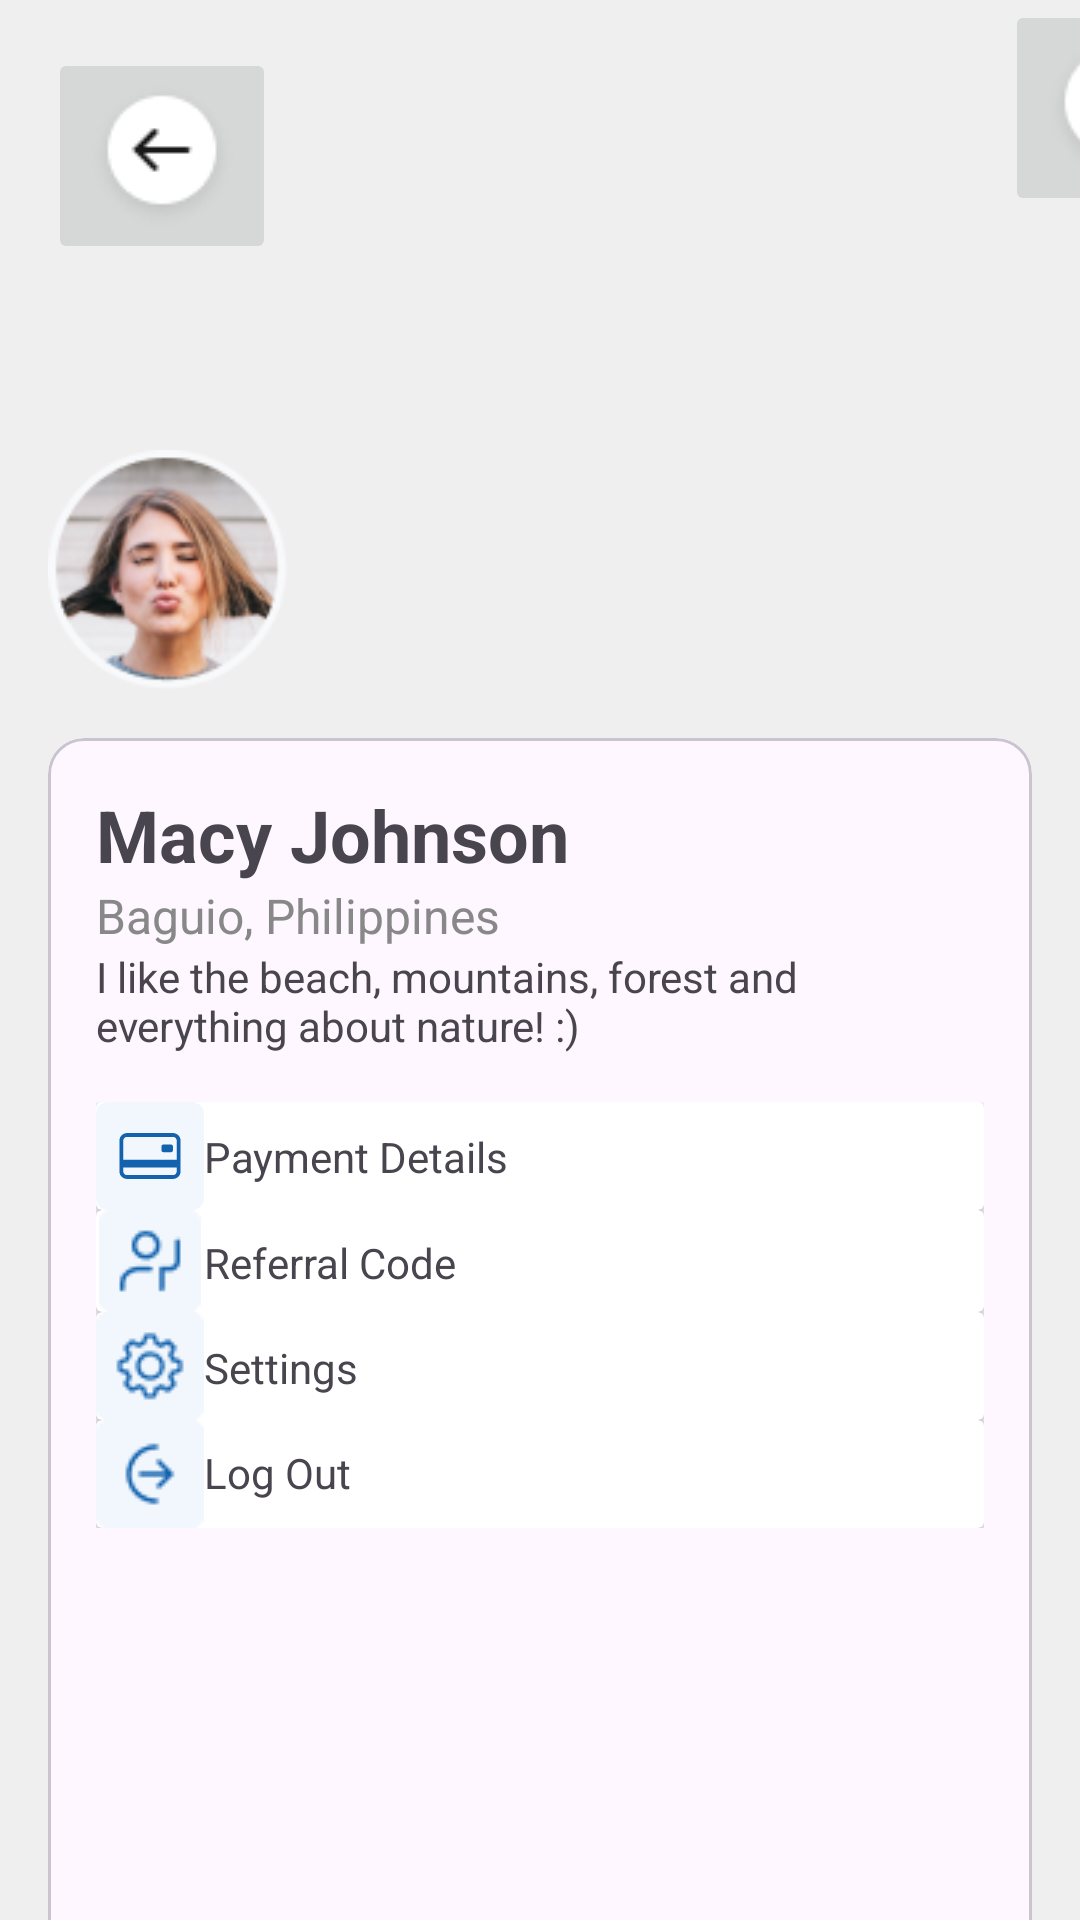

Reconstruct the res/layout file that produces this screen, plus the resources it refers to.
<!-- AndroidManifest.xml: application theme Theme.ParcialTP3GrupoG3 -->
<!-- res/layout/lay_frag_profile.xml -->
<?xml version="1.0" encoding="utf-8"?>
<androidx.constraintlayout.widget.ConstraintLayout xmlns:android="http://schemas.android.com/apk/res/android"
    xmlns:app="http://schemas.android.com/apk/res-auto"
    xmlns:tools="http://schemas.android.com/tools"
    android:layout_width="match_parent"
    android:layout_height="match_parent"
    tools:context=".ui.view.activities.ActivityProfile">





    
    <ImageView
        android:id="@+id/imageViewBackground"
        android:layout_width="0dp"
        android:layout_height="200dp"
        android:scaleType="centerCrop"
        android:src="@drawable/playa"
        app:layout_constraintEnd_toEndOf="parent"
        app:layout_constraintStart_toStartOf="parent"
        app:layout_constraintTop_toTopOf="parent" />

    

    

    <ImageView
        android:id="@+id/imageViewProfilePicture"
        android:layout_width="80dp"
        android:layout_height="80dp"
        android:layout_marginStart="16dp"
        android:layout_marginTop="150dp"
        android:src="@drawable/profileimage"
        app:layout_constraintBottom_toTopOf="@+id/profileCard"
        app:layout_constraintEnd_toEndOf="parent"
        app:layout_constraintHorizontal_bias="0.0"
        app:layout_constraintStart_toStartOf="parent"
        app:layout_constraintTop_toTopOf="parent" />

    <com.google.android.material.card.MaterialCardView
        android:id="@+id/profileCard"
        android:layout_width="0dp"
        android:layout_height="wrap_content"
        android:layout_margin="16dp"
        app:layout_constraintTop_toBottomOf="@id/imageViewProfilePicture"
        app:layout_constraintStart_toStartOf="parent"
        app:layout_constraintEnd_toEndOf="parent"
        >

        <LinearLayout
            android:layout_width="match_parent"
            android:layout_height="459dp"
            android:orientation="vertical"
            android:padding="16dp">

            <TextView
                android:id="@+id/textViewName"
                android:layout_width="168dp"
                android:layout_height="wrap_content"
                android:text="Macy Johnson"
                android:textSize="24sp"
                android:textStyle="bold" />

            <TextView
                android:id="@+id/textViewLocation"
                android:layout_width="wrap_content"
                android:layout_height="wrap_content"
                android:text="Baguio, Philippines"
                android:textColor="#888888"
                android:textSize="16sp" />

            
            <TextView
                android:id="@+id/textViewBio"
                android:layout_width="wrap_content"
                android:layout_height="wrap_content"
                android:text="I like the beach, mountains, forest and everything about nature! :)"
                android:textSize="14sp" />

            <LinearLayout
                android:layout_width="match_parent"
                android:layout_height="wrap_content"
                android:orientation="vertical"
                android:paddingTop="16dp">




                <androidx.cardview.widget.CardView
                    android:id="@+id/PaymentDetails"
                    android:layout_width="match_parent"
                    android:layout_height="match_parent">

                    <androidx.constraintlayout.widget.ConstraintLayout
                        android:layout_width="match_parent"
                        android:layout_height="match_parent">

                        <TextView
                            android:id="@+id/textView2"
                            android:layout_width="wrap_content"
                            android:layout_height="wrap_content"
                            android:text="Payment Details"
                            app:layout_constraintBottom_toBottomOf="parent"
                            app:layout_constraintStart_toEndOf="@+id/imageView"
                            app:layout_constraintTop_toTopOf="parent" />

                        <ImageView
                            android:id="@+id/imageView"
                            android:layout_width="wrap_content"
                            android:layout_height="wrap_content"
                            android:src="@drawable/rate"
                            app:layout_constraintBottom_toBottomOf="parent"
                            app:layout_constraintStart_toStartOf="parent"
                            app:layout_constraintTop_toTopOf="parent" />

                    </androidx.constraintlayout.widget.ConstraintLayout>

                </androidx.cardview.widget.CardView>

                <androidx.cardview.widget.CardView
                    android:id="@+id/ReferralCode"
                    android:layout_width="match_parent"
                    android:layout_height="match_parent">

                    <androidx.constraintlayout.widget.ConstraintLayout
                        android:layout_width="match_parent"
                        android:layout_height="match_parent">


                        <TextView
                            android:id="@+id/textView3"
                            android:layout_width="wrap_content"
                            android:layout_height="wrap_content"
                            android:text="Referral Code"
                            app:layout_constraintBottom_toBottomOf="@id/imageView2"
                            app:layout_constraintStart_toEndOf="@+id/imageView2"
                            app:layout_constraintTop_toTopOf="parent"
                            app:layout_constraintVertical_bias="0.533" />

                        <ImageView
                            android:id="@+id/imageView2"
                            android:layout_width="36dp"
                            android:layout_height="34dp"
                            android:src="@drawable/referral"
                            app:layout_constraintBottom_toBottomOf="parent"
                            app:layout_constraintStart_toStartOf="parent"
                            app:layout_constraintTop_toTopOf="parent"
                            app:layout_constraintVertical_bias="0.0" />




                    </androidx.constraintlayout.widget.ConstraintLayout>
                </androidx.cardview.widget.CardView>

                <androidx.cardview.widget.CardView
                    android:id="@+id/Settings"
                    android:layout_width="match_parent"
                    android:layout_height="match_parent">

                    <androidx.constraintlayout.widget.ConstraintLayout
                        android:layout_width="match_parent"
                        android:layout_height="match_parent">

                        <ImageView
                            android:id="@+id/imageView4"
                            android:layout_width="wrap_content"
                            android:layout_height="wrap_content"
                            android:src="@drawable/settings"
                            app:layout_constraintBottom_toBottomOf="parent"
                            app:layout_constraintStart_toStartOf="parent"
                            app:layout_constraintTop_toTopOf="parent" />

                        <TextView
                            android:id="@+id/textView"
                            android:layout_width="wrap_content"
                            android:layout_height="wrap_content"
                            android:layout_marginStart="36dp"
                            android:layout_marginTop="9dp"
                            android:layout_marginBottom="8dp"
                            android:text="Settings"
                            app:layout_constraintBottom_toBottomOf="parent"
                            app:layout_constraintStart_toStartOf="parent"
                            app:layout_constraintTop_toTopOf="parent"
                            app:layout_constraintVertical_bias="0.0" />
                    </androidx.constraintlayout.widget.ConstraintLayout>

                </androidx.cardview.widget.CardView>

                <androidx.cardview.widget.CardView
                    android:layout_width="match_parent"
                    android:layout_height="match_parent">

                    <androidx.constraintlayout.widget.ConstraintLayout
                        android:layout_width="match_parent"
                        android:layout_height="match_parent">

                        <TextView
                            android:id="@+id/textView4"
                            android:layout_width="wrap_content"
                            android:layout_height="wrap_content"
                            android:layout_marginBottom="9dp"
                            android:text="Log Out"
                            app:layout_constraintBottom_toBottomOf="parent"
                            app:layout_constraintStart_toEndOf="@+id/imageView5"
                            app:layout_constraintTop_toTopOf="parent"
                            app:layout_constraintVertical_bias="1.0" />

                        <ImageView
                            android:id="@+id/imageView5"
                            android:layout_width="wrap_content"
                            android:layout_height="wrap_content"
                            android:src="@drawable/logout"
                            app:layout_constraintBottom_toBottomOf="parent"
                            app:layout_constraintStart_toStartOf="parent"
                            app:layout_constraintTop_toTopOf="parent" />
                    </androidx.constraintlayout.widget.ConstraintLayout>
                </androidx.cardview.widget.CardView>

            </LinearLayout>
        </LinearLayout>
    </com.google.android.material.card.MaterialCardView>

    <ImageButton
        android:id="@+id/imageButton2"
        android:layout_width="wrap_content"
        android:layout_height="wrap_content"
        android:layout_marginStart="16dp"
        android:layout_marginTop="16dp"
        android:src="@drawable/arrow"
        app:layout_constraintStart_toStartOf="@+id/imageViewBackground"
        app:layout_constraintTop_toTopOf="@+id/imageViewBackground" />

    <ImageButton
        android:id="@+id/imageButton3"
        android:layout_width="wrap_content"
        android:layout_height="wrap_content"
        android:layout_marginStart="335dp"
        android:src="@drawable/pencil"
        app:layout_constraintStart_toStartOf="@+id/imageViewBackground"
        app:layout_constraintTop_toTopOf="parent" />


</androidx.constraintlayout.widget.ConstraintLayout>
<!-- resources referenced by this layout -->
<resources>
  <!-- drawable arrow: png bitmap (drawable, 1550 bytes) -->
  <!-- drawable logout: png bitmap (drawable, 695 bytes) -->
  <!-- drawable pencil: png bitmap (drawable, 1615 bytes) -->
  <!-- drawable profileimage: png bitmap (drawable, 14940 bytes) -->
  <!-- drawable rate (drawable) -->
  <vector xmlns:android="http://schemas.android.com/apk/res/android"
      android:width="36dp"
      android:height="36dp"
      android:viewportWidth="36"
      android:viewportHeight="36">
    <path
        android:pathData="M4,0L32,0A4,4 0,0 1,36 4L36,32A4,4 0,0 1,32 36L4,36A4,4 0,0 1,0 32L0,4A4,4 0,0 1,4 0z"
        android:fillColor="#F1F7FD"/>
    <path
        android:pathData="M21.823,14.814C21.823,14.645 21.89,14.483 22.01,14.363C22.129,14.244 22.292,14.177 22.461,14.177H25.009C25.178,14.177 25.34,14.244 25.46,14.363C25.579,14.483 25.646,14.645 25.646,14.814V16.088C25.646,16.257 25.579,16.42 25.46,16.539C25.34,16.659 25.178,16.726 25.009,16.726H22.461C22.292,16.726 22.129,16.659 22.01,16.539C21.89,16.42 21.823,16.257 21.823,16.088V14.814Z"
        android:fillColor="#1262AE"/>
    <path
        android:pathData="M10.354,10.354C9.677,10.354 9.029,10.622 8.551,11.1C8.073,11.578 7.805,12.226 7.805,12.902L7.805,23.098C7.805,23.774 8.073,24.422 8.551,24.9C9.029,25.378 9.677,25.646 10.354,25.646H25.646C26.323,25.646 26.971,25.378 27.449,24.9C27.927,24.422 28.195,23.774 28.195,23.098V12.902C28.195,12.226 27.927,11.578 27.449,11.1C26.971,10.622 26.323,10.354 25.646,10.354H10.354ZM26.921,12.902V19.274H9.079V12.902C9.079,12.564 9.213,12.24 9.452,12.001C9.691,11.762 10.016,11.628 10.354,11.628H25.646C25.985,11.628 26.309,11.762 26.548,12.001C26.787,12.24 26.921,12.564 26.921,12.902ZM25.646,24.372H10.354C10.016,24.372 9.691,24.238 9.452,23.999C9.213,23.76 9.079,23.436 9.079,23.098V21.823H26.921V23.098C26.921,23.436 26.787,23.76 26.548,23.999C26.309,24.238 25.985,24.372 25.646,24.372Z"
        android:fillColor="#1262AE"/>
  </vector>
  <!-- drawable referral: png bitmap (drawable, 748 bytes) -->
  <!-- drawable settings: png bitmap (drawable, 1041 bytes) -->
  <style name="Theme.ParcialTP3GrupoG3" parent="Base.Theme.ParcialTP3GrupoG3" />
  <style name="Base.Theme.ParcialTP3GrupoG3" parent="Theme.Material3.DayNight.NoActionBar">
          
           <item name="colorPrimary">@color/light_primary</item>
          <item name="colorPrimaryDark">@color/white</item>
          <item name="android:windowBackground">@color/gray</item>
      </style>
  <color name="light_primary">#1262AE</color>
  <color name="white">#FFFFFFFF</color>
  <color name="gray">#EFEFEF</color>
</resources>
